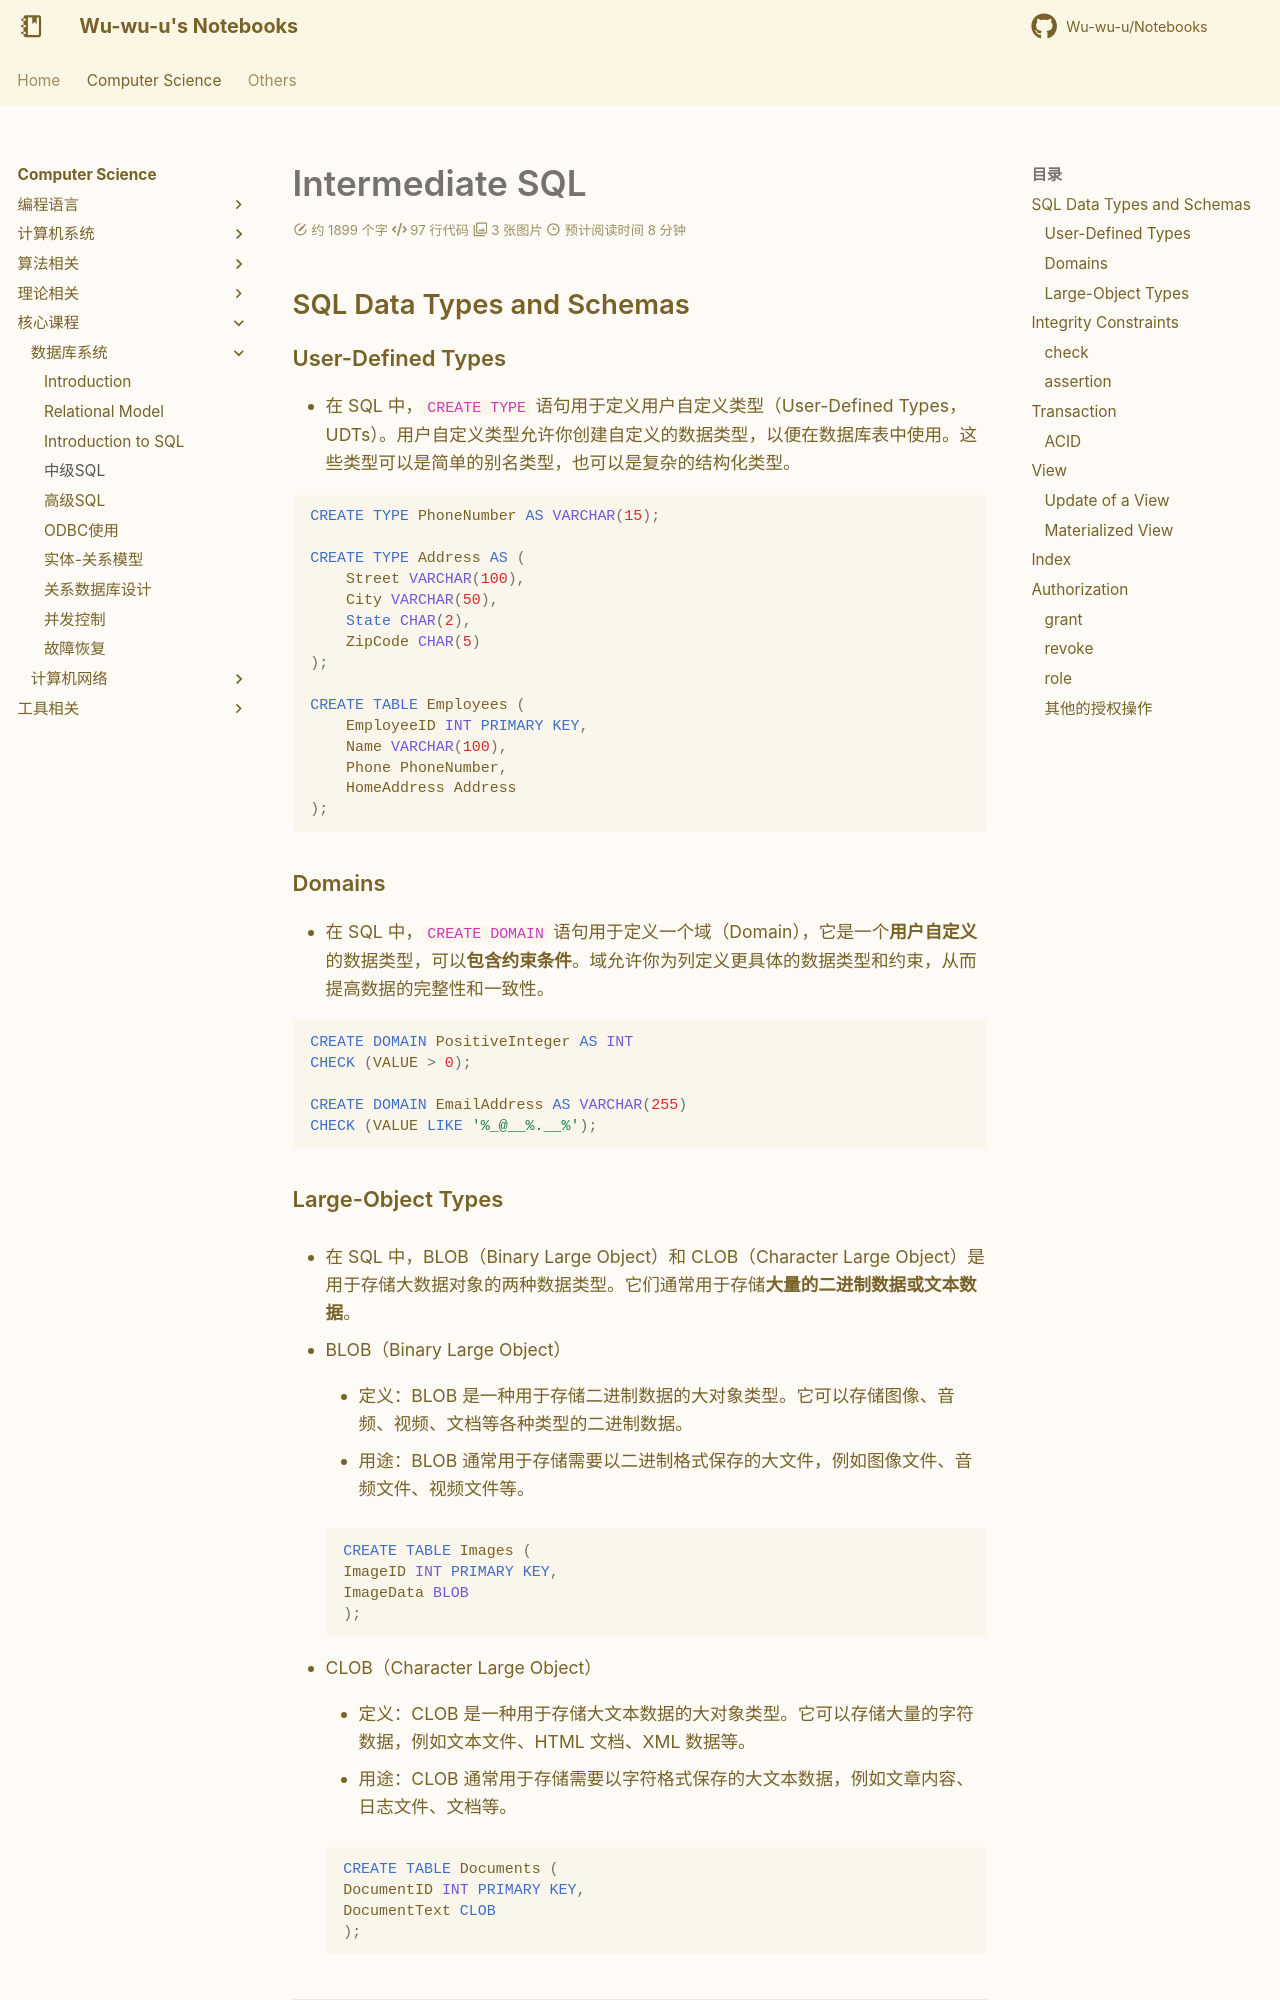

repository: Wu-wu-u/Notebooks · page: cs/others/DB/intermediate_sql/index.html · generator: mkdocs

# Intermediate SQL

## SQL Data Types and Schemas

### User-Defined Types

- 在 SQL 中，`CREATE TYPE` 语句用于定义用户自定义类型（User-Defined Types，UDTs）。用户自定义类型允许你创建自定义的数据类型，以便在数据库表中使用。这些类型可以是简单的别名类型，也可以是复杂的结构化类型。

```sql
CREATE TYPE PhoneNumber AS VARCHAR(15);

CREATE TYPE Address AS (
    Street VARCHAR(100),
    City VARCHAR(50),
    State CHAR(2),
    ZipCode CHAR(5)
);

CREATE TABLE Employees (
    EmployeeID INT PRIMARY KEY,
    Name VARCHAR(100),
    Phone PhoneNumber,
    HomeAddress Address
);
```

### Domains

- 在 SQL 中，`CREATE DOMAIN` 语句用于定义一个域（Domain），它是一个**用户自定义**的数据类型，可以**包含约束条件**。域允许你为列定义更具体的数据类型和约束，从而提高数据的完整性和一致性。

```sql
CREATE DOMAIN PositiveInteger AS INT
CHECK (VALUE > 0);

CREATE DOMAIN EmailAddress AS VARCHAR(255)
CHECK (VALUE LIKE '%_@__%.__%');
```

### Large-Object Types

- 在 SQL 中，BLOB（Binary Large Object）和 CLOB（Character Large Object）是用于存储大数据对象的两种数据类型。它们通常用于存储**大量的二进制数据或文本数据**。

- BLOB（Binary Large Object）

    - 定义：BLOB 是一种用于存储二进制数据的大对象类型。它可以存储图像、音频、视频、文档等各种类型的二进制数据。

    - 用途：BLOB 通常用于存储需要以二进制格式保存的大文件，例如图像文件、音频文件、视频文件等。

    ```sql
    CREATE TABLE Images (
    ImageID INT PRIMARY KEY,
    ImageData BLOB
    );
    ```

- CLOB（Character Large Object）

    - 定义：CLOB 是一种用于存储大文本数据的大对象类型。它可以存储大量的字符数据，例如文本文件、HTML 文档、XML 数据等。

    - 用途：CLOB 通常用于存储需要以字符格式保存的大文本数据，例如文章内容、日志文件、文档等。

    ```sql
    CREATE TABLE Documents (
    DocumentID INT PRIMARY KEY,
    DocumentText CLOB
    );
    ```

----
